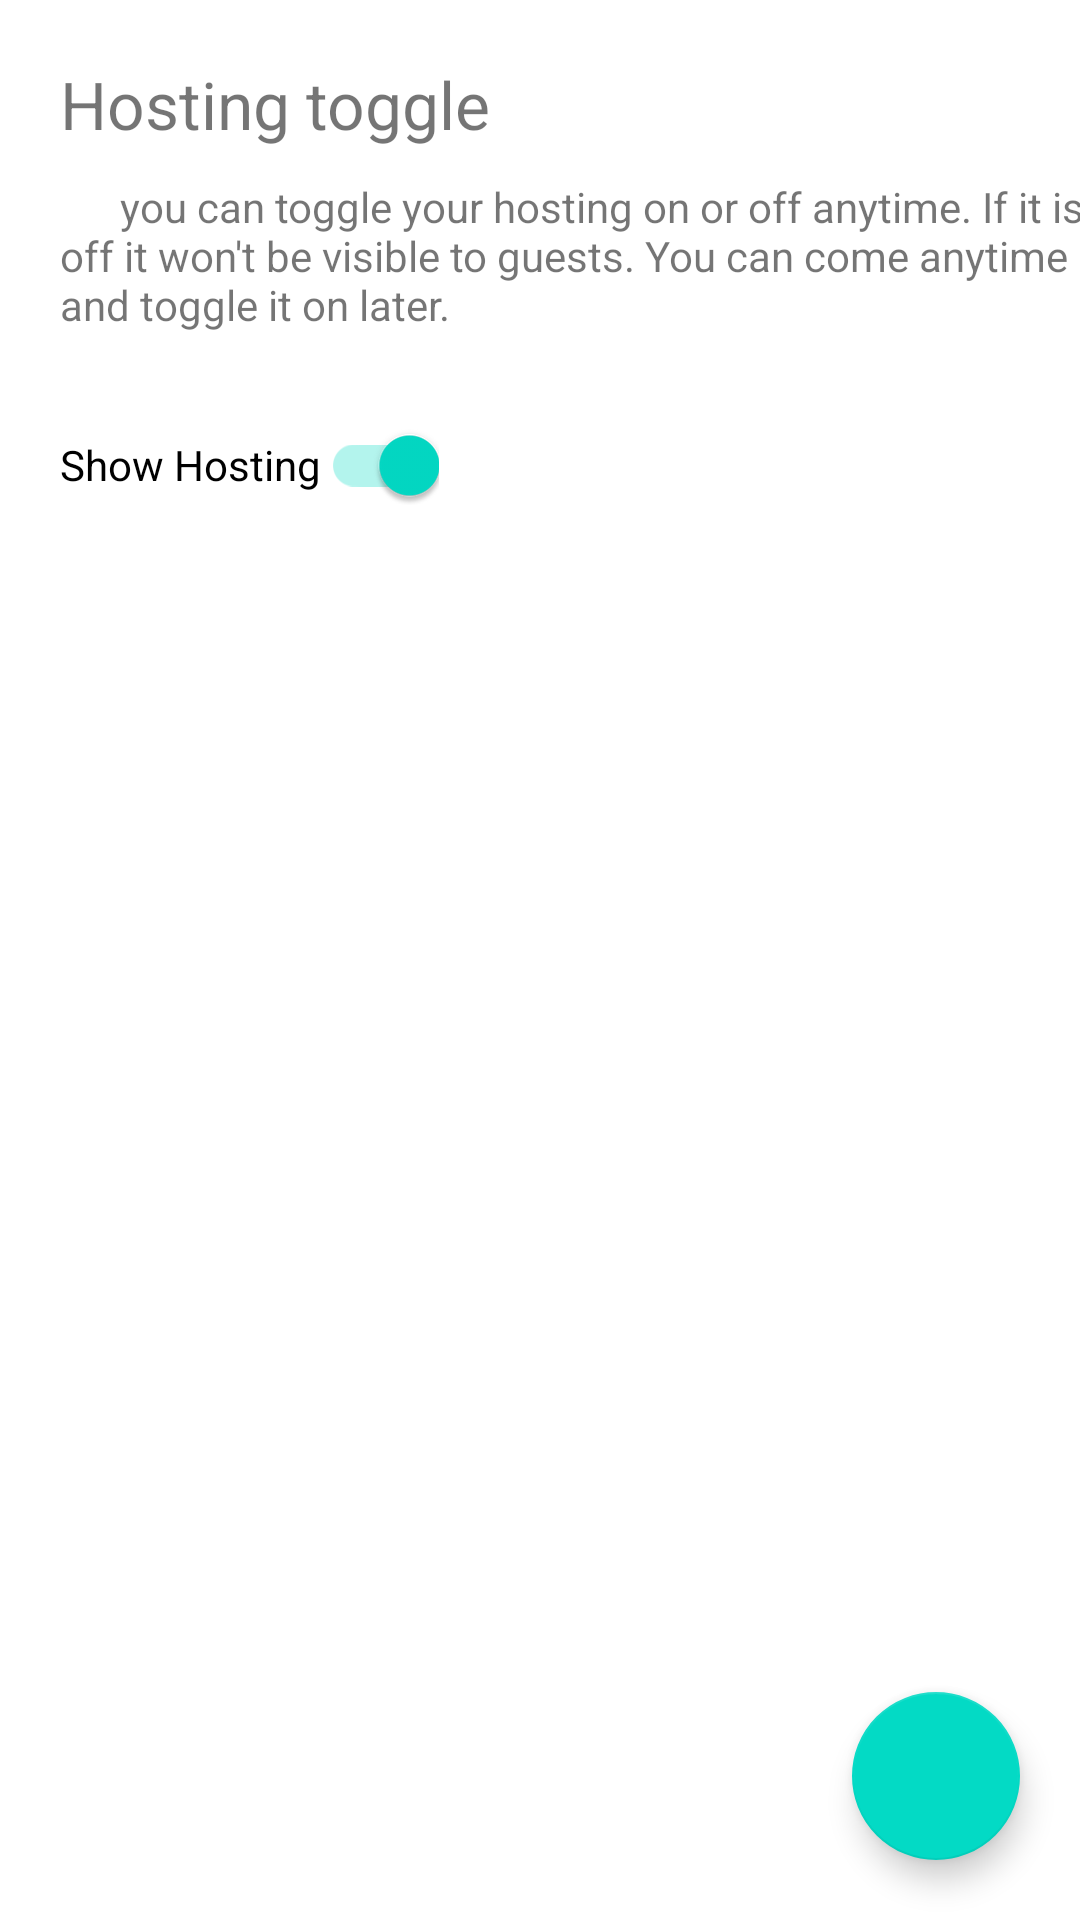

Here is an Android app screen rendered from its layout file. Give the layout XML and the strings, colors and styles it references.
<!-- AndroidManifest.xml: application theme Theme.AirBnbHost -->
<!-- res/layout/activity_callender.xml -->
<?xml version="1.0" encoding="utf-8"?>
<androidx.constraintlayout.widget.ConstraintLayout xmlns:android="http://schemas.android.com/apk/res/android"
    xmlns:app="http://schemas.android.com/apk/res-auto"
    xmlns:tools="http://schemas.android.com/tools"
    android:layout_width="match_parent"
    android:layout_height="match_parent"
    tools:context=".CalenderActivity">


    <TextView
        android:id="@+id/textView"
        android:layout_width="wrap_content"
        android:layout_height="wrap_content"
        android:layout_marginStart="20dp"
        android:layout_marginTop="20dp"
        android:text="Hosting toggle"
        android:textSize="22sp"
        app:layout_constraintStart_toStartOf="parent"
        app:layout_constraintTop_toTopOf="parent" />

    <TextView
        android:id="@+id/textView2"
        android:layout_width="wrap_content"
        android:layout_height="wrap_content"
        android:layout_marginStart="20dp"
        android:layout_marginTop="10dp"
        android:text="      you can toggle your hosting on or off anytime. If it is off it won't be visible to guests. You can come anytime and toggle it on later."
        app:layout_constraintStart_toStartOf="parent"
        app:layout_constraintTop_toBottomOf="@+id/textView" />

    <androidx.appcompat.widget.SwitchCompat
        android:id="@+id/showHosting"
        android:layout_width="wrap_content"
        android:layout_height="wrap_content"
        android:layout_marginStart="20dp"
        android:layout_marginTop="20dp"
        android:text="Show Hosting"
        android:checked="true"
        app:layout_constraintStart_toStartOf="parent"
        app:layout_constraintTop_toBottomOf="@id/textView2" />

    <com.google.android.material.floatingactionbutton.FloatingActionButton
        android:id="@+id/saveAndNext"
        android:layout_width="wrap_content"
        android:layout_height="wrap_content"
        android:layout_marginEnd="20dp"
        android:layout_marginBottom="20dp"
        app:layout_constraintBottom_toBottomOf="parent"
        app:layout_constraintEnd_toEndOf="parent" />


    <ProgressBar
        android:id="@+id/progress"
        android:layout_width="wrap_content"
        android:layout_height="wrap_content"
        android:visibility="gone"
        app:layout_constraintBottom_toBottomOf="parent"
        app:layout_constraintEnd_toEndOf="parent"
        app:layout_constraintStart_toStartOf="parent"
        app:layout_constraintTop_toTopOf="parent" />

</androidx.constraintlayout.widget.ConstraintLayout>
<!-- resources referenced by this layout -->
<resources>
  <style name="Theme.AirBnbHost" parent="Theme.MaterialComponents.DayNight.DarkActionBar">
          
          <item name="colorPrimary">@color/bnb</item>
          <item name="colorPrimaryVariant">@color/bnb_dark</item>
          <item name="colorOnPrimary">@color/white</item>
          
          <item name="colorSecondary">@color/teal_200</item>
          <item name="colorSecondaryVariant">@color/teal_700</item>
          <item name="colorOnSecondary">@color/black</item>
          
          <item name="android:statusBarColor" tools:targetApi="l">?attr/colorPrimaryVariant</item>
          
      </style>
  <!-- not gathered from this repository: default colours our renderer supplied (Android Studio template values) -->
  <color name="teal_200">#FF03DAC5</color>
  <color name="teal_700">#FF018786</color>
  <color name="black">#FF000000</color>
  <color name="white">#FFFFFFFF</color>
</resources>
